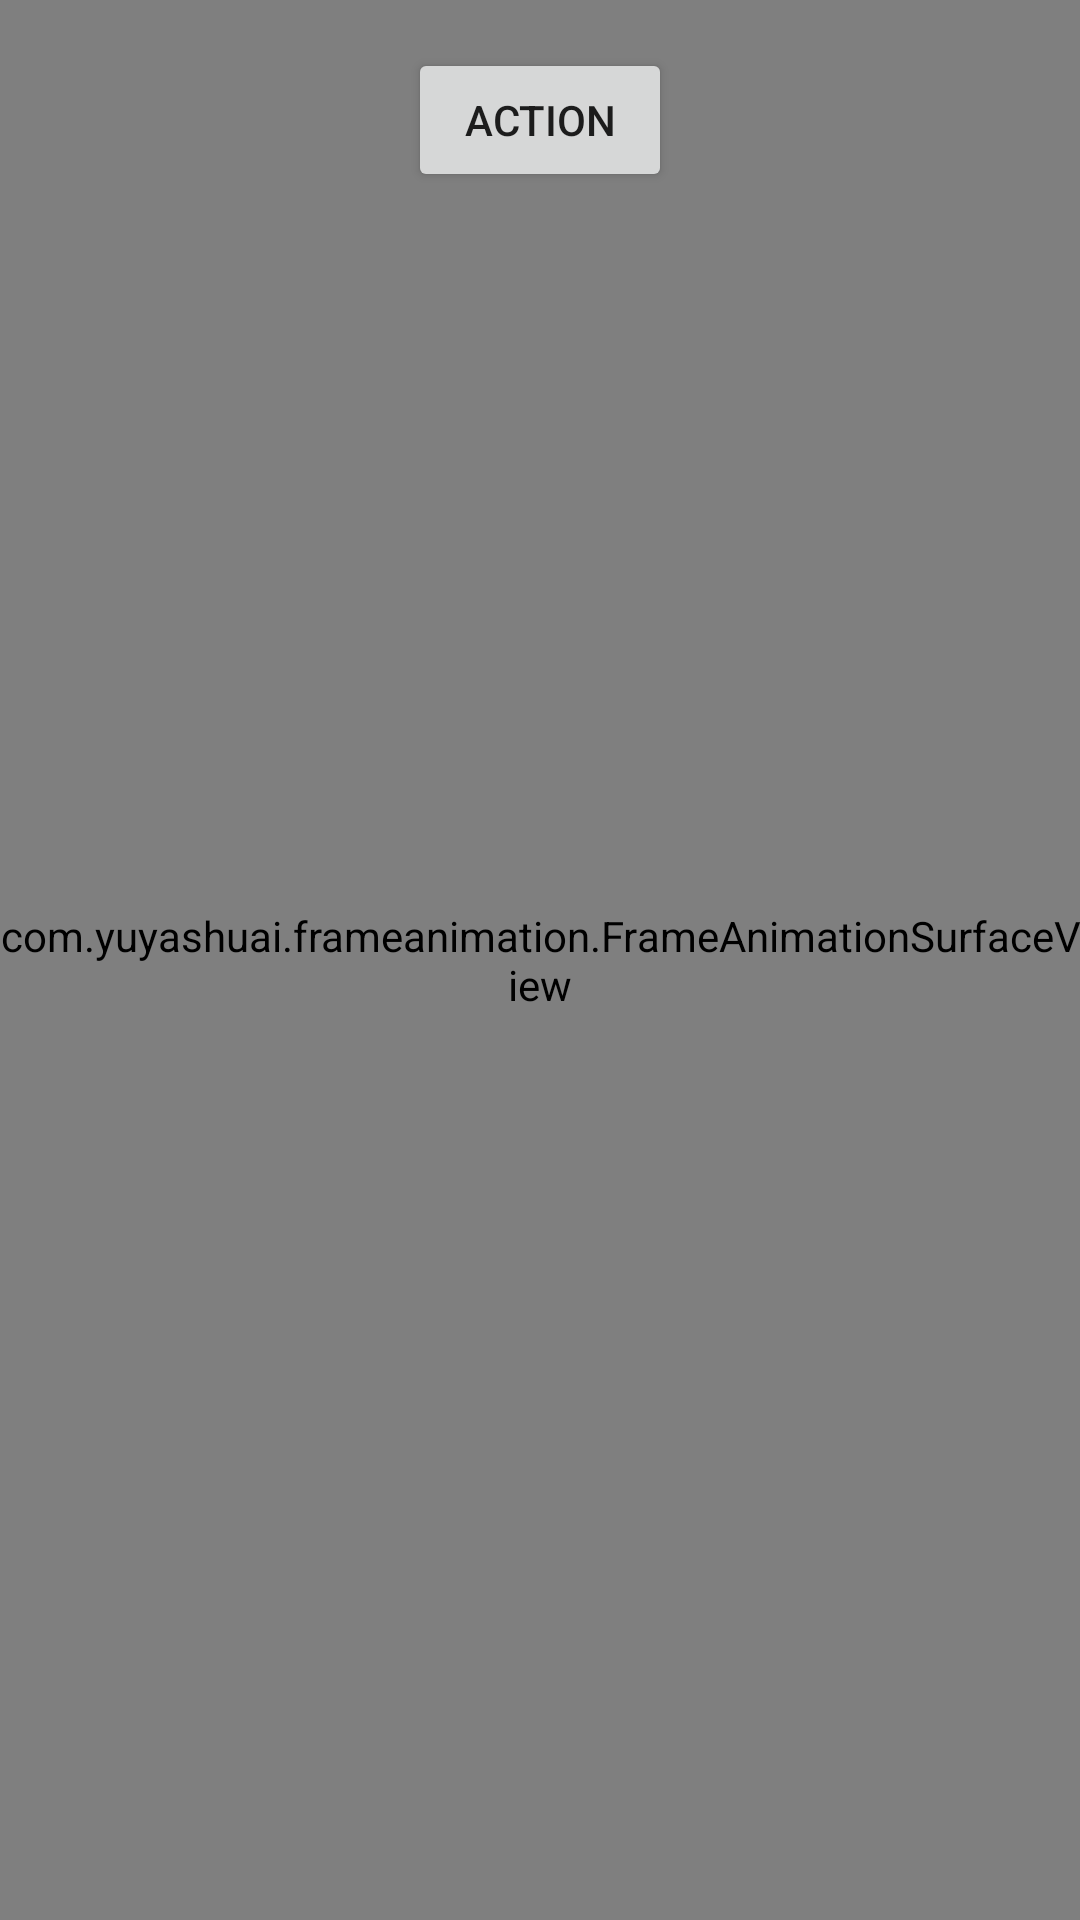

Layout XML and referenced resources for this Android screen:
<!-- AndroidManifest.xml: application theme AppTheme -->
<!-- res/layout/activity_second.xml -->
<?xml version="1.0" encoding="utf-8"?>
<androidx.constraintlayout.widget.ConstraintLayout xmlns:android="http://schemas.android.com/apk/res/android"
        xmlns:app="http://schemas.android.com/apk/res-auto"
        xmlns:tools="http://schemas.android.com/tools"
        android:layout_width="match_parent"
        android:layout_height="match_parent"
        tools:context="com.example.frameanimationmaster.SecondActivity">

    <com.example.frameanimation.FrameAnimationSurfaceView
            android:id="@+id/fav_second"
            android:layout_width="0dp"
            android:layout_height="0dp"
            app:layout_constraintBottom_toBottomOf="parent"
            app:layout_constraintEnd_toEndOf="parent"
            app:layout_constraintStart_toStartOf="parent"
            app:layout_constraintTop_toTopOf="parent" />

    <Button
            android:id="@+id/btn_action_second"
            android:layout_width="wrap_content"
            android:layout_height="wrap_content"
            android:layout_marginTop="16dp"
            android:text="action"
            app:layout_constraintTop_toTopOf="parent"
            app:layout_constraintEnd_toEndOf="parent"
            app:layout_constraintStart_toStartOf="parent" />
</androidx.constraintlayout.widget.ConstraintLayout>
<!-- resources referenced by this layout -->
<resources>
  <style name="AppTheme" parent="Theme.AppCompat.Light.NoActionBar">
          
          <item name="android:windowFullscreen">true</item>
          <item name="colorPrimary">@color/colorPrimary</item>
          <item name="colorPrimaryDark">@color/colorPrimaryDark</item>
          <item name="colorAccent">@color/colorAccent</item>
      </style>
  <!-- not gathered from this repository: default colours our renderer supplied (Android Studio template values) -->
  <color name="colorPrimary">#FF6200EE</color>
  <color name="colorPrimaryDark">#FF3700B3</color>
  <color name="colorAccent">#FF03DAC5</color>
</resources>
